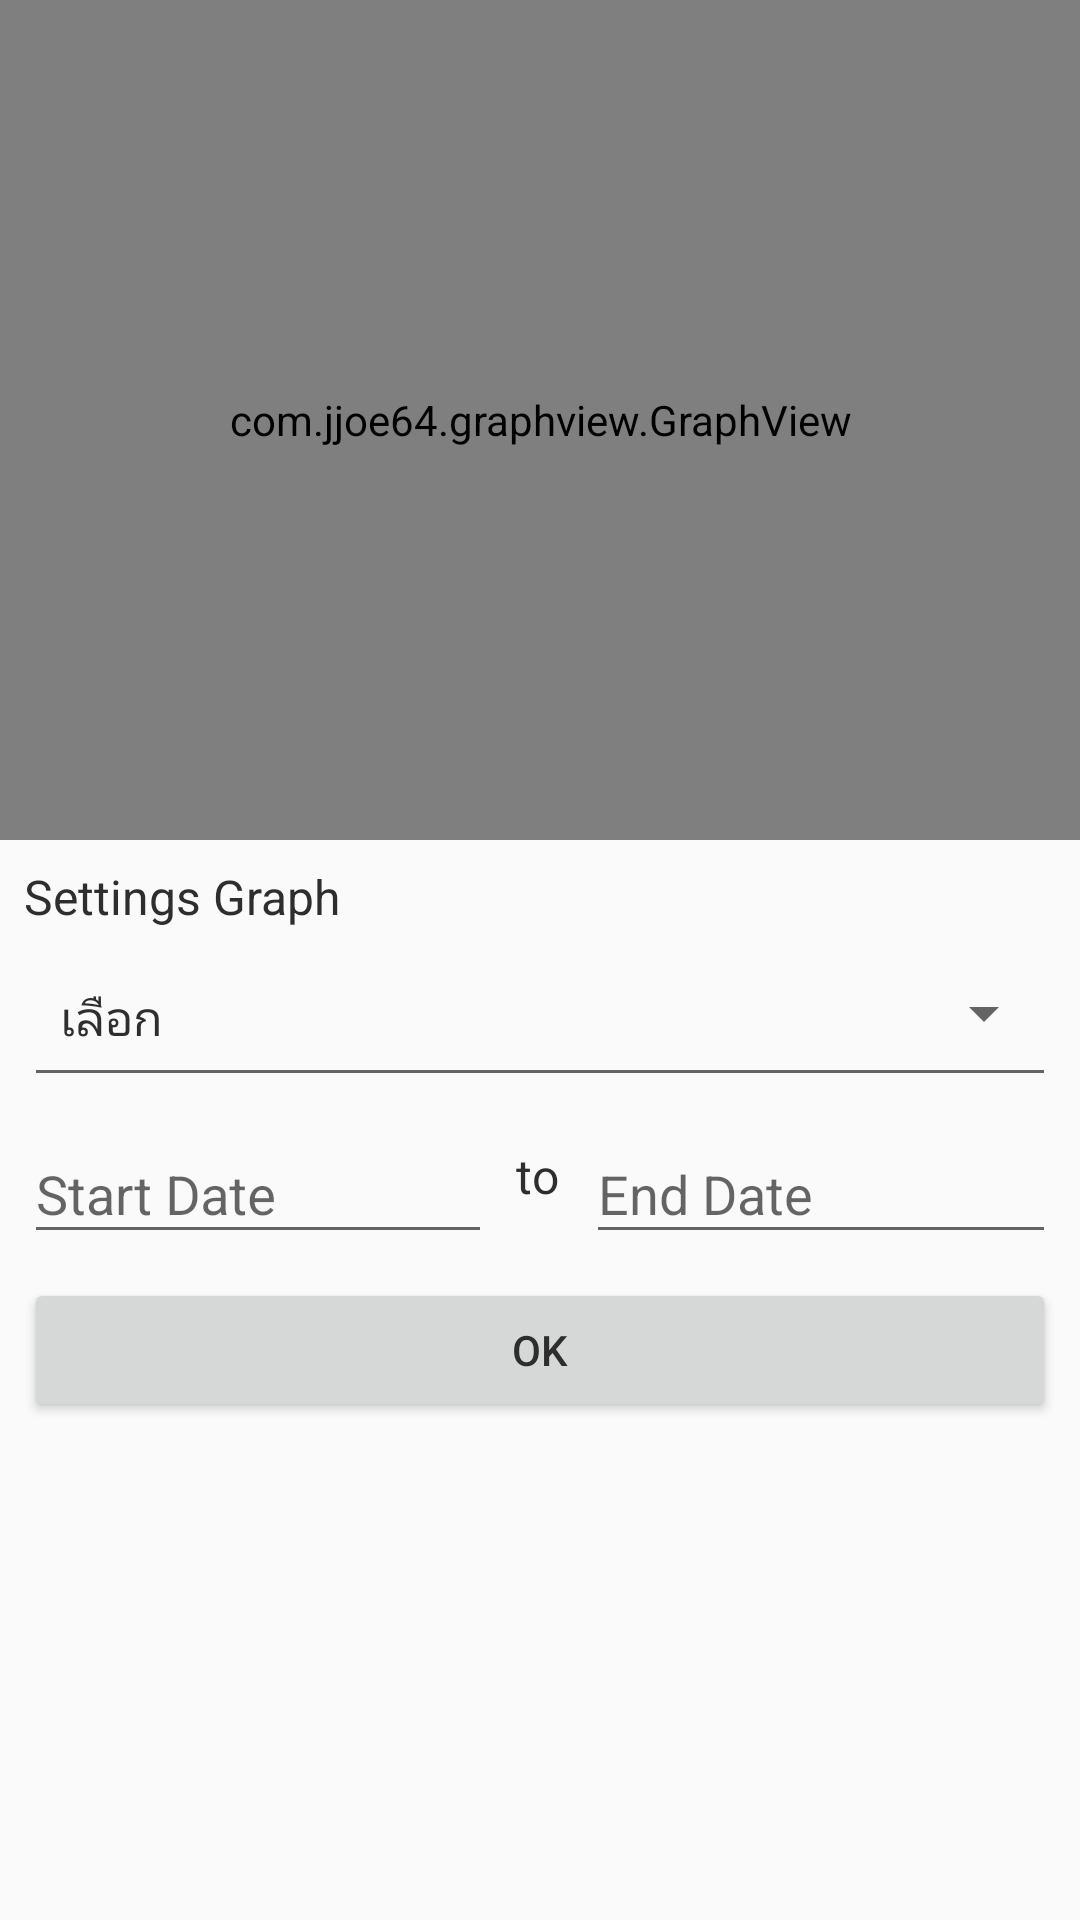

Produce the Android XML layout that renders to this screen, including the resource entries it uses.
<!-- AndroidManifest.xml: application theme AppTheme -->
<!-- res/layout/fragment_history.xml -->
<?xml version="1.0" encoding="utf-8"?>
<LinearLayout xmlns:android="http://schemas.android.com/apk/res/android"
    xmlns:apps="http://schemas.android.com/tools"
    android:layout_width="match_parent"
    android:layout_height="match_parent"
    android:orientation="vertical">

    <com.jjoe64.graphview.GraphView
        android:id="@+id/graph"
        android:layout_width="match_parent"
        android:layout_height="280dip" />

    <TextView
        android:layout_width="match_parent"
        android:layout_height="wrap_content"
        android:layout_marginLeft="8dp"
        android:layout_marginRight="8dp"
        android:layout_marginTop="8dp"
        android:text="Settings Graph"
        android:textSize="16sp" />

    <android.support.v7.widget.AppCompatSpinner
        android:id="@+id/spinner"
        style="@style/Base.Widget.AppCompat.Spinner.Underlined"
        android:layout_width="match_parent"
        android:layout_height="?attr/actionBarSize"
        android:layout_marginLeft="8dp"
        android:layout_marginRight="8dp"
        android:entries="@array/spinner"
        android:spinnerMode="dropdown"
        apps:elevation="2dp" />

    <android.support.v7.widget.LinearLayoutCompat
        android:layout_width="match_parent"
        android:layout_height="wrap_content"
        android:orientation="horizontal">

        <android.support.design.widget.TextInputLayout
            android:layout_width="0dp"
            android:layout_height="wrap_content"
            android:layout_marginLeft="8dp"
            android:layout_marginRight="8dp"
            android:layout_weight="1"
            android:hint="Start Date">

            <EditText
                android:id="@+id/edtStartDate"
                android:layout_width="match_parent"
                android:layout_height="wrap_content" />
        </android.support.design.widget.TextInputLayout>

        <TextView
            android:layout_width="0dp"
            android:layout_height="wrap_content"
            android:layout_gravity="center"
            android:layout_weight="0.1"
            android:text="to"
            android:textSize="16sp" />

        <android.support.design.widget.TextInputLayout
            android:layout_width="0dp"
            android:layout_height="wrap_content"
            android:layout_marginLeft="8dp"
            android:layout_marginRight="8dp"
            android:layout_weight="1"
            android:hint="End Date"
            android:textAlignment="center">

            <EditText
                android:id="@+id/edtEndDate"
                android:layout_width="match_parent"
                android:layout_height="wrap_content" />
        </android.support.design.widget.TextInputLayout>

    </android.support.v7.widget.LinearLayoutCompat>

    <Button
        android:id="@+id/btnOK"
        android:layout_width="match_parent"
        android:layout_height="wrap_content"
        android:layout_margin="8dp"
        android:text="OK" />

</LinearLayout>
<!-- resources referenced by this layout -->
<resources>
  <string-array name="spinner">
          <item>เลือก</item>
          <item>อบ</item>
          <item>เพาะ</item>
      </string-array>
  <style name="AppTheme" parent="Theme.AppCompat.Light.NoActionBar">
          
          <item name="colorPrimary">@color/colorPrimary</item>
          <item name="colorPrimaryDark">@color/colorPrimaryDark</item>
          <item name="colorAccent">@color/colorAccent</item>
          <item name="android:itemBackground">#FAFAFA</item>
          <item name="android:textColor">#2E2E2E</item>
      </style>
  <!-- not gathered from this repository: default colours our renderer supplied (Android Studio template values) -->
  <color name="colorPrimary">#FF6200EE</color>
  <color name="colorPrimaryDark">#FF3700B3</color>
  <color name="colorAccent">#FF03DAC5</color>
</resources>
